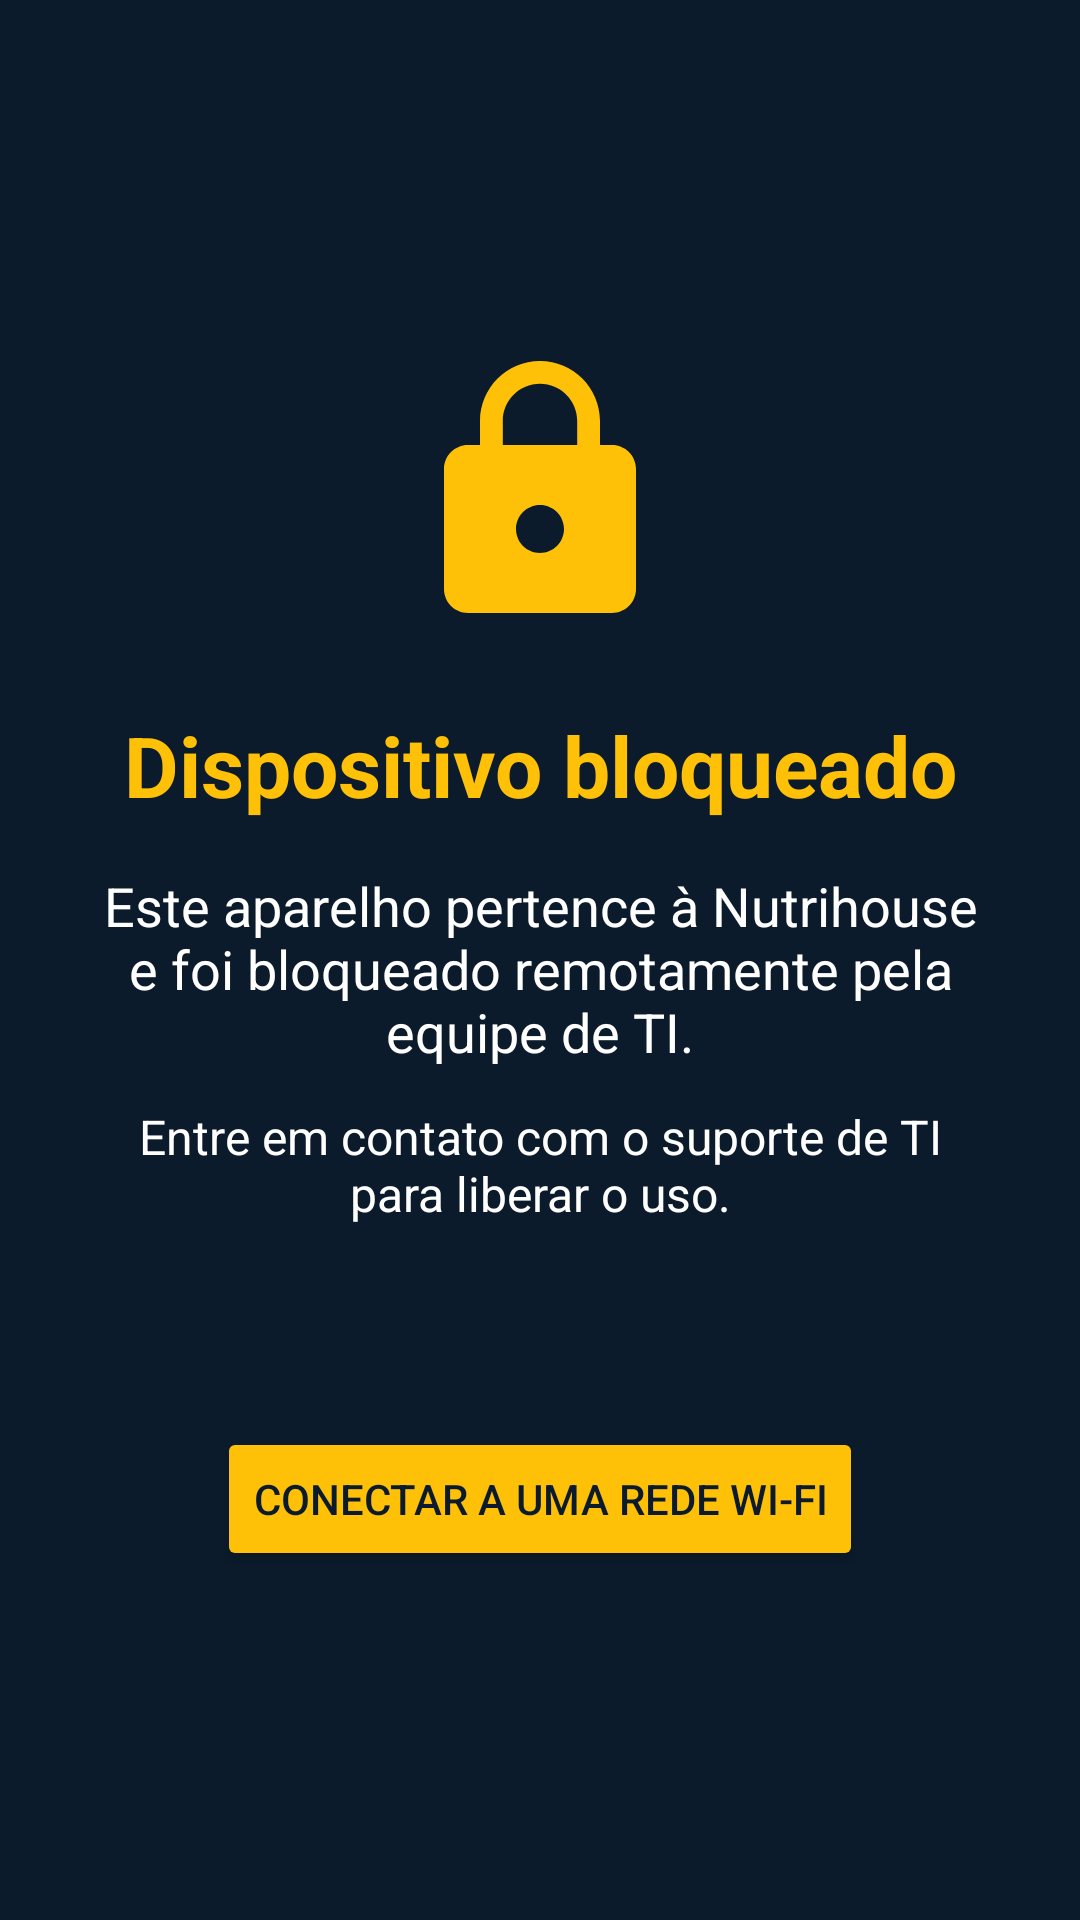

Produce the Android XML layout that renders to this screen, including the resource entries it uses.
<!-- AndroidManifest.xml: activity theme Theme.TrackerAgent.Bloqueio -->
<!-- res/layout/activity_bloqueio.xml -->
<?xml version="1.0" encoding="utf-8"?>
<LinearLayout xmlns:android="http://schemas.android.com/apk/res/android"
    android:layout_width="match_parent"
    android:layout_height="match_parent"
    android:background="@color/bloqueio_fundo"
    android:gravity="center"
    android:orientation="vertical"
    android:padding="32dp">

    <ImageView
        android:layout_width="96dp"
        android:layout_height="96dp"
        android:contentDescription="@string/bloqueio_titulo"
        android:src="@drawable/ic_bloqueio" />

    <TextView
        android:layout_width="wrap_content"
        android:layout_height="wrap_content"
        android:layout_marginTop="24dp"
        android:gravity="center"
        android:text="@string/bloqueio_titulo"
        android:textColor="@color/bloqueio_destaque"
        android:textSize="28sp"
        android:textStyle="bold" />

    <TextView
        android:layout_width="match_parent"
        android:layout_height="wrap_content"
        android:layout_marginTop="16dp"
        android:gravity="center"
        android:text="@string/bloqueio_texto"
        android:textColor="@color/bloqueio_texto"
        android:textSize="18sp" />

    <TextView
        android:layout_width="match_parent"
        android:layout_height="wrap_content"
        android:layout_marginTop="12dp"
        android:gravity="center"
        android:text="@string/bloqueio_contato"
        android:textColor="@color/bloqueio_texto"
        android:textSize="16sp" />

    
    <TextView
        android:id="@+id/textoIdentificacao"
        android:layout_width="match_parent"
        android:layout_height="wrap_content"
        android:layout_marginTop="24dp"
        android:gravity="center"
        android:textColor="@color/bloqueio_texto"
        android:textSize="14sp" />

    
    <Button
        android:id="@+id/botaoWifi"
        android:layout_width="wrap_content"
        android:layout_height="wrap_content"
        android:layout_marginTop="24dp"
        android:text="@string/bloqueio_wifi_botao"
        android:textColor="@color/bloqueio_fundo"
        android:backgroundTint="@color/bloqueio_destaque" />

    <LinearLayout
        android:id="@+id/painelWifi"
        android:layout_width="match_parent"
        android:layout_height="wrap_content"
        android:layout_marginTop="12dp"
        android:orientation="vertical"
        android:visibility="gone">

        <Spinner
            android:id="@+id/listaRedes"
            android:layout_width="match_parent"
            android:layout_height="wrap_content"
            android:backgroundTint="@color/bloqueio_texto" />

        <EditText
            android:id="@+id/campoSenhaWifi"
            android:layout_width="match_parent"
            android:layout_height="wrap_content"
            android:layout_marginTop="8dp"
            android:autofillHints="password"
            android:hint="@string/bloqueio_wifi_senha"
            android:inputType="textPassword"
            android:textColor="@color/bloqueio_texto"
            android:textColorHint="#99FFFFFF" />

        <LinearLayout
            android:layout_width="match_parent"
            android:layout_height="wrap_content"
            android:layout_marginTop="8dp"
            android:orientation="horizontal">

            <Button
                android:id="@+id/botaoAtualizarRedes"
                android:layout_width="0dp"
                android:layout_height="wrap_content"
                android:layout_weight="1"
                android:text="@string/bloqueio_wifi_atualizar" />

            <Button
                android:id="@+id/botaoConectarWifi"
                android:layout_width="0dp"
                android:layout_height="wrap_content"
                android:layout_marginStart="8dp"
                android:layout_weight="1"
                android:text="@string/bloqueio_wifi_conectar" />
        </LinearLayout>

        
        <Button
            android:id="@+id/botaoPainelSistema"
            android:layout_width="match_parent"
            android:layout_height="wrap_content"
            android:layout_marginTop="4dp"
            android:text="@string/bloqueio_wifi_sistema" />

        <TextView
            android:id="@+id/textoStatusWifi"
            android:layout_width="match_parent"
            android:layout_height="wrap_content"
            android:layout_marginTop="8dp"
            android:gravity="center"
            android:textColor="@color/bloqueio_texto"
            android:textSize="13sp" />
    </LinearLayout>
</LinearLayout>
<!-- resources referenced by this layout -->
<resources>
  <color name="bloqueio_destaque">#FFFFC107</color>
  <color name="bloqueio_fundo">#FF0B1B2B</color>
  <color name="bloqueio_texto">#FFFFFFFF</color>
  <!-- drawable ic_bloqueio (drawable) -->
  <?xml version="1.0" encoding="utf-8"?>
  <vector xmlns:android="http://schemas.android.com/apk/res/android"
      android:width="96dp"
      android:height="96dp"
      android:viewportWidth="24"
      android:viewportHeight="24"
      android:tint="@color/bloqueio_destaque">
      <path
          android:fillColor="@android:color/white"
          android:pathData="M18,8h-1V6c0,-2.76 -2.24,-5 -5,-5S7,3.24 7,6v2H6c-1.1,0 -2,0.9 -2,2v10c0,1.1 0.9,2 2,2h12c1.1,0 2,-0.9 2,-2V10c0,-1.1 -0.9,-2 -2,-2zM12,17c-1.1,0 -2,-0.9 -2,-2s0.9,-2 2,-2 2,0.9 2,2 -0.9,2 -2,2zM15.1,8H8.9V6c0,-1.71 1.39,-3.1 3.1,-3.1 1.71,0 3.1,1.39 3.1,3.1v2z" />
  </vector>
  <string name="bloqueio_contato">Entre em contato com o suporte de TI para liberar o uso.</string>
  <string name="bloqueio_texto">Este aparelho pertence à Nutrihouse e foi bloqueado remotamente pela equipe de TI.</string>
  <string name="bloqueio_titulo">Dispositivo bloqueado</string>
  <string name="bloqueio_wifi_atualizar">Atualizar lista</string>
  <string name="bloqueio_wifi_botao">Conectar a uma rede Wi-Fi</string>
  <string name="bloqueio_wifi_conectar">Conectar</string>
  <string name="bloqueio_wifi_senha">Senha da rede</string>
  <string name="bloqueio_wifi_sistema">Abrir Wi-Fi do sistema</string>
  <style name="Theme.TrackerAgent.Bloqueio" parent="Theme.Material3.DayNight.NoActionBar">
          <item name="android:windowBackground">@color/bloqueio_fundo</item>
          <item name="android:windowAnimationStyle">@null</item>
          <item name="android:statusBarColor">@color/bloqueio_fundo</item>
          <item name="android:navigationBarColor">@color/bloqueio_fundo</item>
          <item name="android:windowShowWallpaper">false</item>
          <item name="android:backgroundDimEnabled">false</item>
      </style>
</resources>
